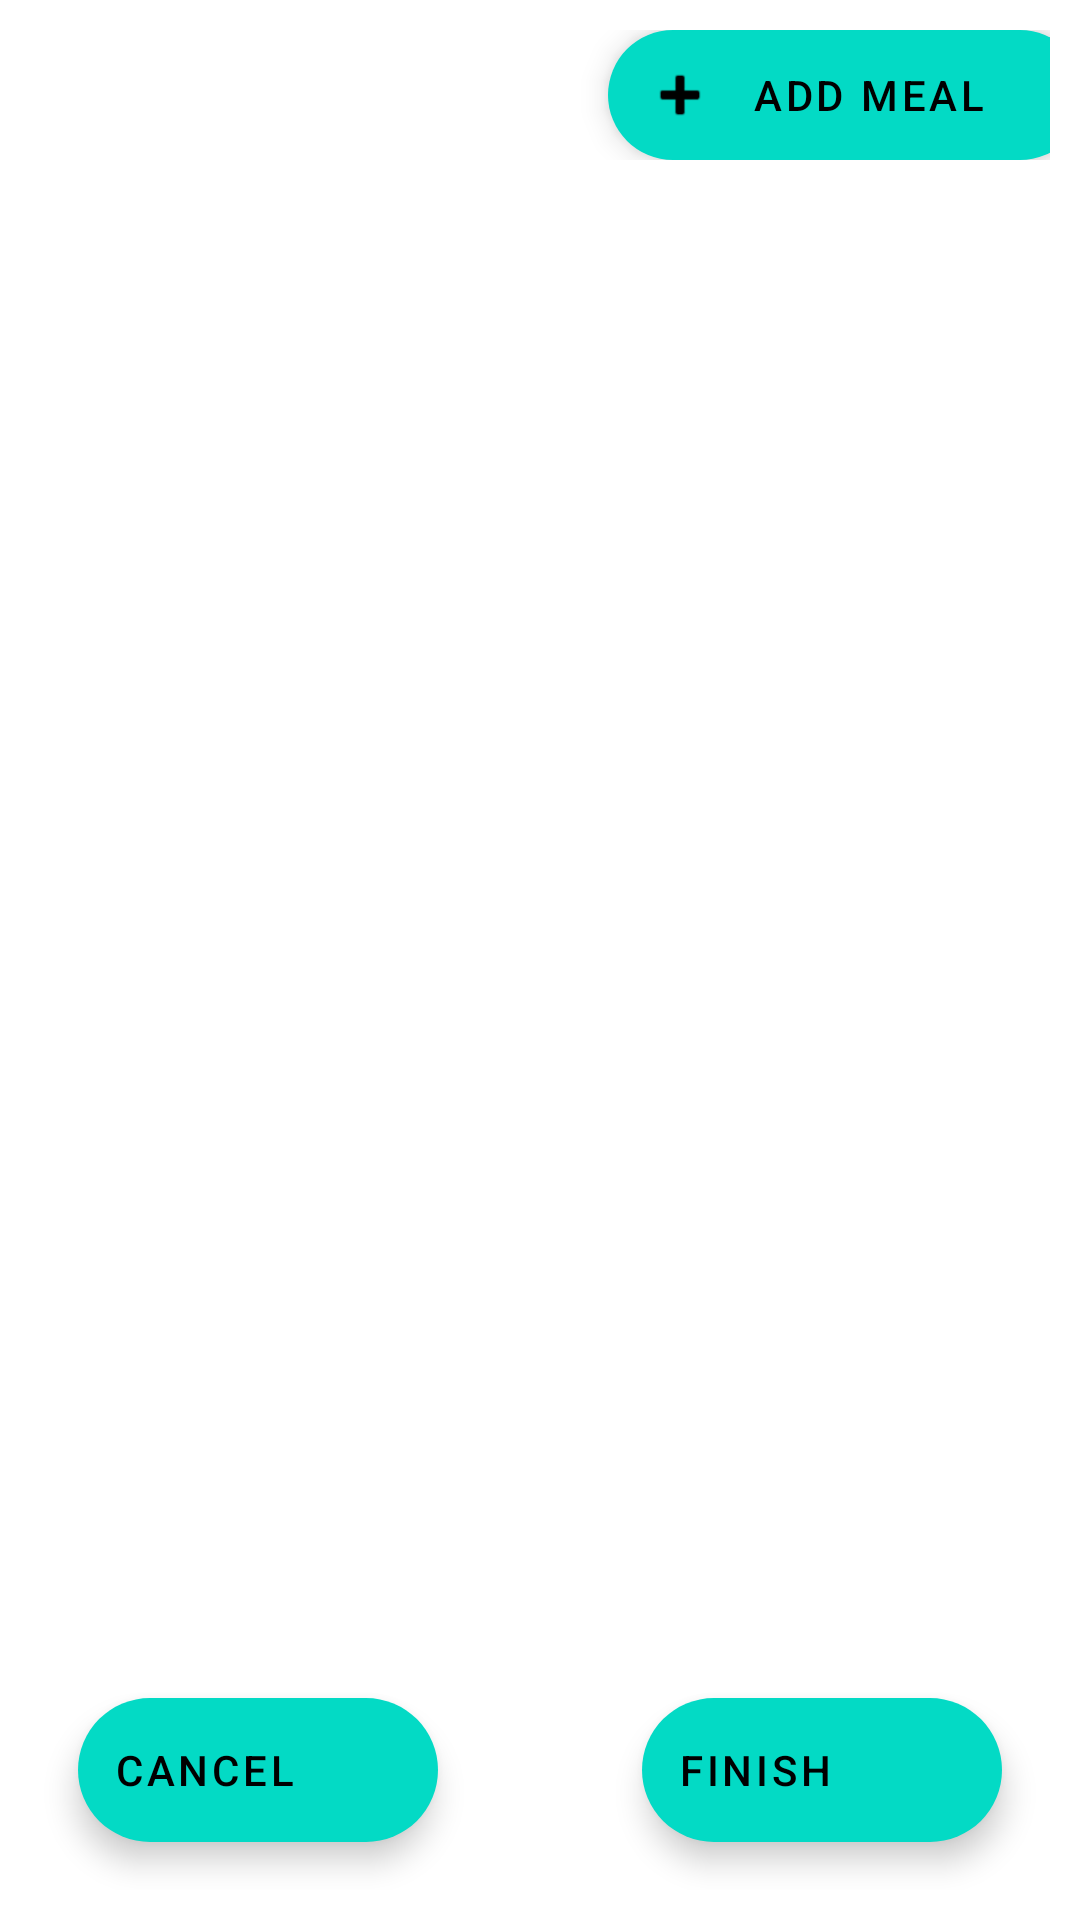

Produce the Android XML layout that renders to this screen, including the resource entries it uses.
<!-- AndroidManifest.xml: application theme Theme.HappyMeals -->
<!-- res/layout/activity_my_meals.xml -->
<?xml version="1.0" encoding="utf-8"?>
<LinearLayout xmlns:android="http://schemas.android.com/apk/res/android"
    xmlns:app="http://schemas.android.com/apk/res-auto"
    xmlns:tools="http://schemas.android.com/tools"
    android:layout_width="match_parent"
    android:layout_height="match_parent"
    android:orientation="vertical"
    tools:context=".MyMealsActivity">

    <androidx.constraintlayout.widget.ConstraintLayout
        android:id="@+id/my_meals_linearLayout"
        android:layout_width="match_parent"
        android:layout_height="0dp"
        android:layout_margin="10dp"
        android:layout_weight="0.5"
        app:layout_constraintBottom_toBottomOf="@+id/button"
        app:layout_constraintTop_toBottomOf="@+id/button">


        <TextView
            android:id="@+id/my_meals_textView"
            android:layout_width="220dp"
            android:layout_height="wrap_content"
            android:padding="1dp"
            android:textAlignment="center"
            android:textSize="34sp"
            app:layout_constraintBottom_toBottomOf="parent"
            app:layout_constraintEnd_toStartOf="@+id/my_meals_add_button"
            app:layout_constraintHorizontal_bias="0.5"
            app:layout_constraintStart_toStartOf="parent"
            app:layout_constraintTop_toTopOf="parent" />

        <com.google.android.material.floatingactionbutton.ExtendedFloatingActionButton
            android:id="@+id/my_meals_add_button"
            android:layout_width="159dp"
            android:layout_height="wrap_content"
            android:layout_marginEnd="16dp"
            android:clickable="true"
            android:contentDescription="@string/add_meal_text"
            android:text="@string/add_meal_text"
            app:layout_constraintBottom_toBottomOf="parent"
            app:layout_constraintEnd_toEndOf="parent"
            app:layout_constraintHorizontal_bias="0.5"
            app:layout_constraintStart_toEndOf="@+id/my_meals_textView"
            app:layout_constraintTop_toTopOf="parent"
            app:icon="@android:drawable/ic_input_add" />

    </androidx.constraintlayout.widget.ConstraintLayout>


    <FrameLayout
        android:layout_width="match_parent"
        android:layout_height="wrap_content"
        android:layout_weight="5.5"
        android:padding="10dp"
        >

        <androidx.recyclerview.widget.RecyclerView
            android:id="@+id/my_meals_recyclerview"
            android:layout_width="match_parent"
            android:layout_height="match_parent"
            android:paddingVertical="10dp">
            />

        </androidx.recyclerview.widget.RecyclerView>

        <com.google.android.material.floatingactionbutton.ExtendedFloatingActionButton
            android:id="@+id/my_meals_finish"
            android:layout_width="wrap_content"
            android:layout_height="wrap_content"
            android:layout_gravity="bottom|right"
            android:layout_margin="16dp"
            android:text="@string/meal_plan_finish" />


        <com.google.android.material.floatingactionbutton.ExtendedFloatingActionButton
            android:id="@+id/my_meals_cancel"
            android:layout_width="wrap_content"
            android:layout_height="wrap_content"
            android:layout_gravity="bottom|left"
            android:layout_margin="16dp"
            android:contentDescription="@string/meal_plan_next_day"
            android:text="@string/meal_plan_cancel" />
    </FrameLayout>

</LinearLayout>
<!-- resources referenced by this layout -->
<resources>
  <string name="add_meal_text">ADD MEAL</string>
  <string name="meal_plan_cancel">CANCEL</string>
  <string name="meal_plan_finish">FINISH</string>
  <string name="meal_plan_next_day">NEXT DAY</string>
  <style name="Theme.HappyMeals" parent="Theme.MaterialComponents.DayNight.DarkActionBar">
          
          <item name="colorPrimary">@color/purple_500</item>
          <item name="colorPrimaryVariant">@color/purple_700</item>
          <item name="colorOnPrimary">@color/white</item>
          
          <item name="colorSecondary">@color/teal_200</item>
          <item name="colorSecondaryVariant">@color/teal_700</item>
          <item name="colorOnSecondary">@color/black</item>
          
          <item name="android:statusBarColor" tools:targetApi="l">?attr/colorPrimaryVariant</item>
          
      </style>
  <color name="purple_500">#FF6200EE</color>
  <color name="purple_700">#FF3700B3</color>
  <color name="white">#FFFFFFFF</color>
  <color name="teal_200">#FF03DAC5</color>
  <color name="teal_700">#FF018786</color>
  <color name="black">#FF000000</color>
</resources>
